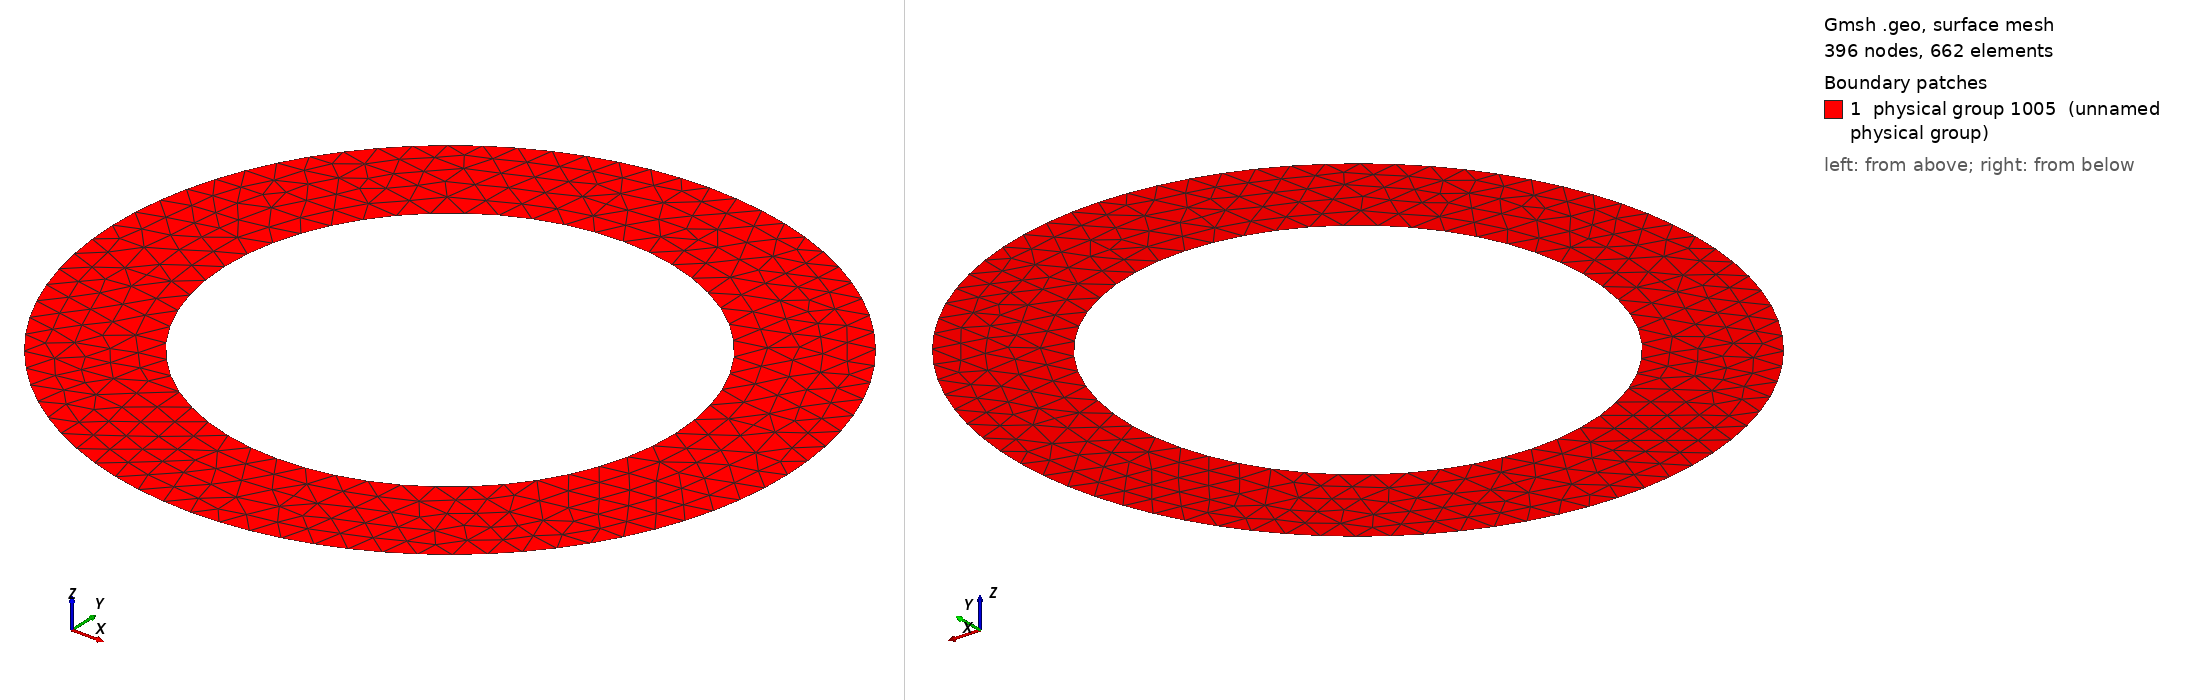

Gmsh geometry script, surface-meshed: 396 nodes, 662 surface elements. Boundary patches (legend numbers): 1 physical group 1005 (unnamed physical group). Left view from above one corner, right view from below the opposite corner. Legend entries are the model's physical surfaces. The drawing asked Gmsh for element sizes between 1% and 20% of the model's largest extent; the script's own settings can give other sizes.

=== Macula_omega1.geo (drawn) ===
// Mesh step h :
h = 0.025;
centerMacula = 0.5;
radiusLargeCircle = 0.3;
radiusSmallCircle = 0.2;

/*==============*/
/* Large Circle */
/*==============*/

// Points :
Point(1) = {centerMacula,0,0,h};
Point(2) = {centerMacula+radiusLargeCircle,0,0,h};
Point(3) = {centerMacula,radiusLargeCircle,0,h};
Point(5) = {centerMacula-radiusLargeCircle,0,0,h};
Point(6) = {centerMacula,-radiusLargeCircle,0,h};

// Arcs :
Circle(1) = {2,1,3};
Circle(2) = {3,1,5};
Circle(3) = {5,1,6};
Circle(4) = {6,1,2};

// Circle :
Line Loop(1) = {1,2,3,4};

/*===============*/
/* Little Circle */
/*===============*/

// Points :
Point(200) = {centerMacula+radiusSmallCircle,0,0,h};
Point(300) = {centerMacula,radiusSmallCircle,0,h};
Point(500) = {centerMacula-radiusSmallCircle,0,0,h};
Point(600) = {centerMacula,-radiusSmallCircle,0,h};

// Arcs :
Circle(100) = {200,1,300};
Circle(200) = {300,1,500};
Circle(300) = {500,1,600};
Circle(400) = {600,1,200};

// Circle :
Line Loop(100) = {100,200,300,400};

/*=======*/
/* Omega */
/*=======*/

// Annulus : The surface between the little circle and the large circle
Plane Surface(1) = {1, 100};

/*===================*/
/* Physical Entities */
/*===================*/

// Gama0
Physical Line(1001) = {1,2,3,4};
// Gama1
Physical Line(1002) = {100,200,300,400};

// Omega
Physical Surface(1005) = {1};
